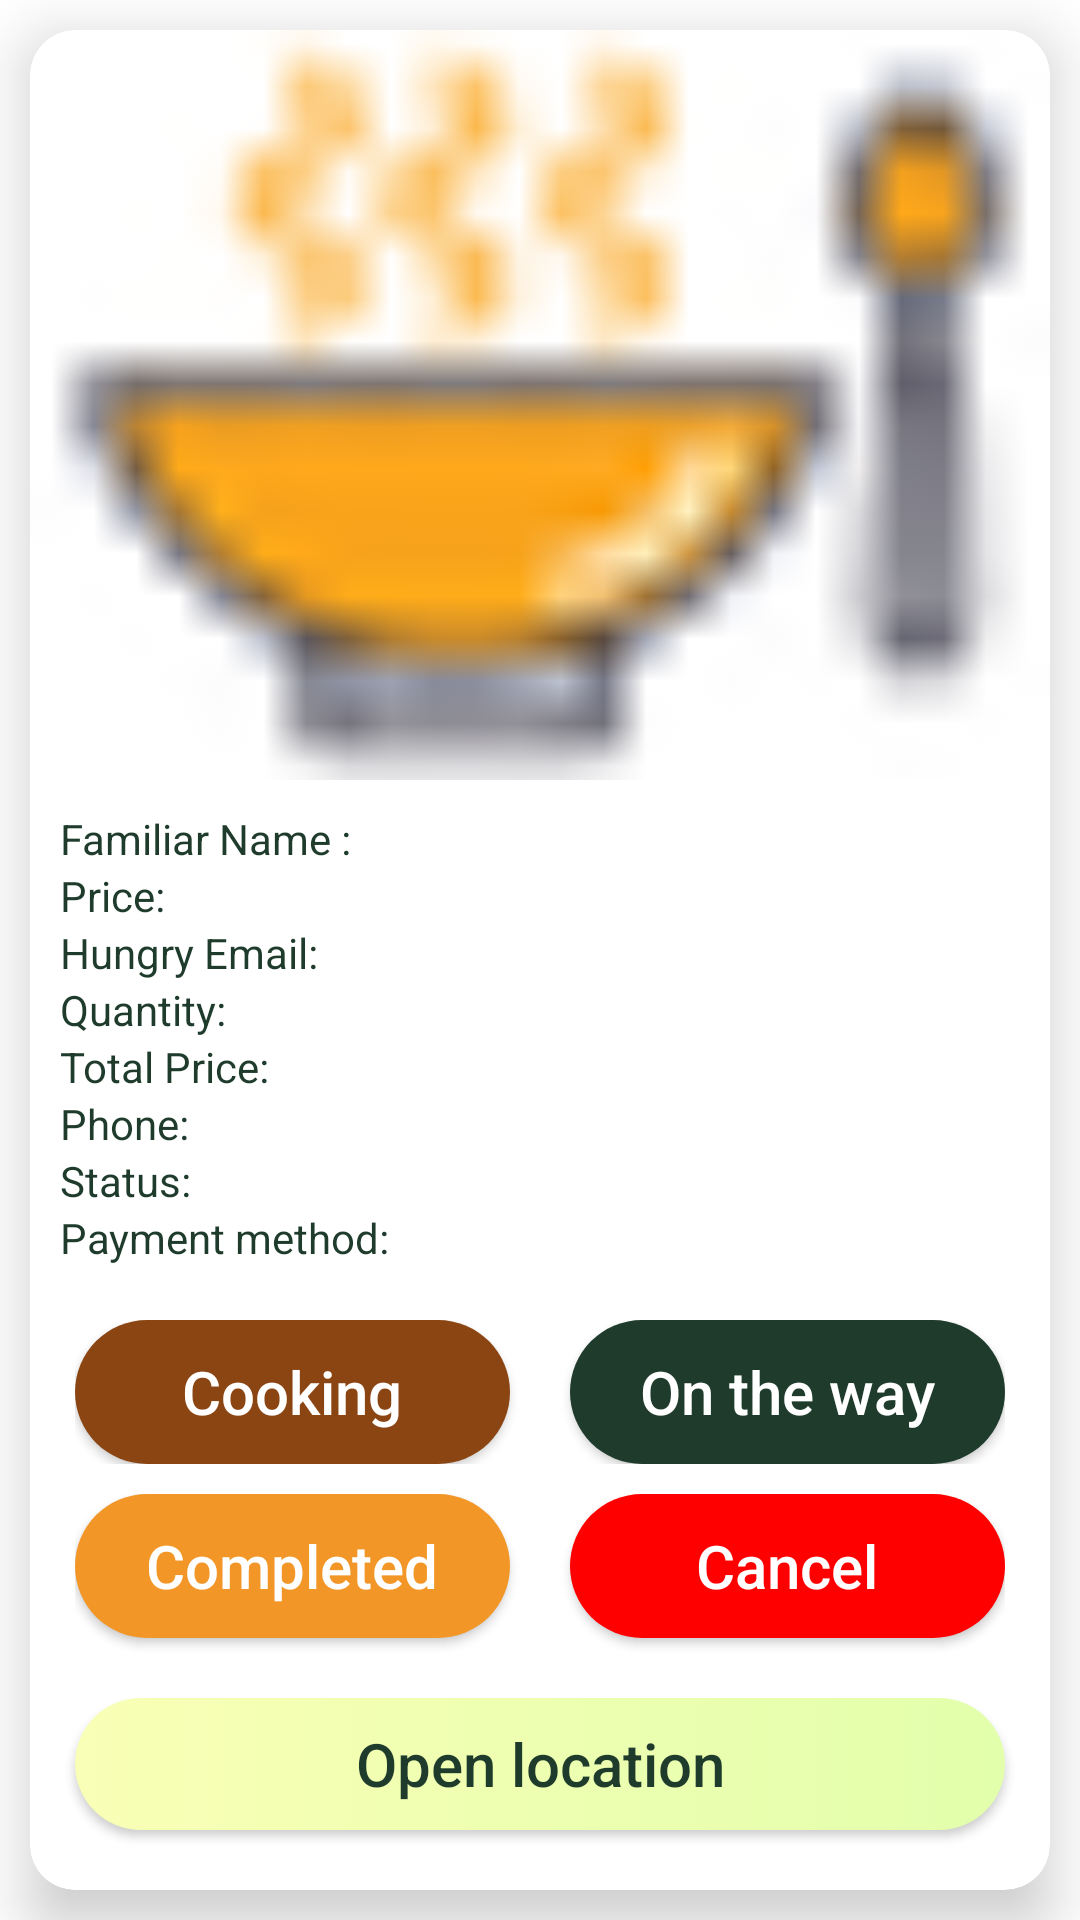

Android layout source for this screen:
<!-- AndroidManifest.xml: application theme Theme.GraduationProject -->
<!-- res/layout/recycle_order_chfe.xml -->
<?xml version="1.0" encoding="utf-8"?>

<LinearLayout xmlns:android="http://schemas.android.com/apk/res/android"
    xmlns:app="http://schemas.android.com/apk/res-auto"
    android:layout_width="match_parent"
    android:layout_height="wrap_content"
    android:layout_margin="10dp"
    android:background="@color/white"
    android:orientation="vertical">

    <androidx.cardview.widget.CardView
        android:id="@+id/order_contener"
        android:layout_width="match_parent"
        android:layout_height="wrap_content"
        android:layout_margin="10dp"
        android:clickable="true"
        android:focusable="true"
        app:cardCornerRadius="15dp"
        app:cardElevation="12dp">

        <LinearLayout
            android:layout_width="match_parent"
            android:layout_height="wrap_content"
            android:orientation="vertical">

            <ImageView
                android:id="@+id/order_image_food"
                android:layout_width="match_parent"
                android:layout_height="250dp"
                android:adjustViewBounds="true"
                android:scaleType="centerCrop"
                android:src="@drawable/food" />

            <LinearLayout
                android:layout_width="match_parent"
                android:layout_height="wrap_content"
                android:orientation="horizontal">

                <LinearLayout
                    android:layout_width="0dp"
                    android:layout_height="wrap_content"
                    android:layout_marginStart="10dp"
                    android:layout_marginTop="10dp"
                    android:layout_weight="1"
                    android:orientation="vertical"
                    android:paddingBottom="18dp">

                    <TextView
                        android:layout_width="match_parent"
                        android:layout_height="wrap_content"
                        android:text="@string/familiar_name"
                        android:textColor="@color/green" />

                    <TextView
                        android:layout_width="match_parent"
                        android:layout_height="wrap_content"
                        android:text="@string/price"
                        android:textColor="@color/green" />

                    <TextView
                        android:layout_width="match_parent"
                        android:layout_height="wrap_content"
                        android:text="@string/hungry_email"
                        android:textColor="@color/green" />

                    <TextView
                        android:layout_width="match_parent"
                        android:layout_height="wrap_content"
                        android:text="@string/quantity"
                        android:textColor="@color/green" />

                    <TextView
                        android:layout_width="match_parent"
                        android:layout_height="wrap_content"
                        android:text="@string/total_price"
                        android:textColor="@color/green" />

                    <TextView
                        android:layout_width="match_parent"
                        android:layout_height="wrap_content"
                        android:text="@string/phone"
                        android:textColor="@color/green" />


                    <TextView
                        android:layout_width="match_parent"
                        android:layout_height="wrap_content"
                        android:text="@string/status"
                        android:textColor="@color/green" />

                    <TextView
                        android:layout_width="match_parent"
                        android:layout_height="wrap_content"
                        android:text="@string/payment_method"
                        android:textColor="@color/green" />

                </LinearLayout>

                <LinearLayout
                    android:layout_width="0dp"
                    android:layout_height="wrap_content"
                    android:layout_marginStart="10dp"
                    android:layout_marginTop="10dp"
                    android:layout_weight="1"
                    android:orientation="vertical"
                    android:paddingBottom="18dp">

                    <TextView
                        android:id="@+id/order_familiar_name"
                        android:layout_width="match_parent"
                        android:layout_height="wrap_content"
                        android:textColor="@color/green" />

                    <TextView
                        android:id="@+id/order_price"
                        android:layout_width="match_parent"
                        android:layout_height="wrap_content"
                        android:textColor="@color/green" />

                    <TextView
                        android:id="@+id/order_HungryEmail"
                        android:layout_width="match_parent"
                        android:layout_height="wrap_content"
                        android:textColor="@color/green" />

                    <TextView
                        android:id="@+id/order_quantity"
                        android:layout_width="match_parent"
                        android:layout_height="wrap_content"
                        android:textColor="@color/green" />

                    <TextView
                        android:id="@+id/order_total"
                        android:layout_width="match_parent"
                        android:layout_height="wrap_content"
                        android:textColor="@color/green" />

                    <TextView
                        android:id="@+id/phone_number"
                        android:layout_width="match_parent"
                        android:layout_height="wrap_content"
                        android:textColor="@color/green" />

                    <TextView
                        android:id="@+id/order_status"
                        android:layout_width="match_parent"
                        android:layout_height="wrap_content"
                        android:textAllCaps="false"
                        android:textColor="@color/green" />

                    <TextView
                        android:id="@+id/Order_Type_payment"
                        android:layout_width="match_parent"
                        android:layout_height="wrap_content"
                        android:textAllCaps="false"
                        android:textColor="@color/green" />

                </LinearLayout>
            </LinearLayout>

            <LinearLayout
                android:layout_width="match_parent"
                android:layout_height="wrap_content"
                android:layout_marginStart="15dp"
                android:layout_marginEnd="15dp"
                android:layout_marginBottom="10dp"
                android:orientation="horizontal">

                <Button
                    android:id="@+id/cooking_btn"
                    android:layout_width="match_parent"
                    android:layout_height="wrap_content"
                    android:layout_marginEnd="10dp"
                    android:layout_weight="1"
                    android:background="@drawable/border"
                    android:backgroundTint="@color/brawn"
                    android:text="@string/cooking"
                    android:textAllCaps="false"
                    android:textColor="@color/white"
                    android:textSize="@dimen/size_text_small" />

                <Button
                    android:id="@+id/Order_Accept"
                    android:layout_width="match_parent"
                    android:layout_height="wrap_content"
                    android:layout_marginStart="10dp"
                    android:layout_weight="1"
                    android:background="@drawable/border"
                    android:backgroundTint="@color/green"
                    android:text="@string/on_the_way"
                    android:textAllCaps="false"
                    android:textColor="@color/white"
                    android:textSize="@dimen/size_text_small" />


            </LinearLayout>

            <LinearLayout
                android:layout_width="match_parent"
                android:layout_height="wrap_content"
                android:layout_marginStart="15dp"
                android:layout_marginEnd="15dp"
                android:layout_marginBottom="10dp"
                android:orientation="horizontal">

                <Button
                    android:id="@+id/completedBTN"
                    android:layout_width="match_parent"
                    android:layout_height="wrap_content"
                    android:layout_marginEnd="10dp"
                    android:layout_weight="1"
                    android:background="@drawable/border"
                    android:backgroundTint="#F29727"
                    android:text="@string/completed"
                    android:textAllCaps="false"
                    android:textColor="@color/white"
                    android:textSize="@dimen/size_text_small" />

                <Button
                    android:id="@+id/Order_Cancel"
                    android:layout_width="match_parent"
                    android:layout_height="wrap_content"
                    android:layout_marginStart="10dp"
                    android:layout_marginBottom="10dp"
                    android:layout_weight="1"
                    android:background="@drawable/border"
                    android:backgroundTint="@color/red"
                    android:text="@string/cancel"
                    android:textAllCaps="false"
                    android:textColor="@color/white"
                    android:textSize="@dimen/size_text_small" />

            </LinearLayout>

            <Button
                android:id="@+id/open_location"
                android:layout_width="match_parent"
                android:layout_height="wrap_content"
                android:layout_marginStart="15dp"
                android:layout_marginEnd="15dp"
                android:layout_marginBottom="20dp"
                android:background="@drawable/border"
                android:text="@string/open_location"
                android:textAllCaps="false"
                android:textColor="@color/green"
                android:textSize="20sp" />
        </LinearLayout>
    </androidx.cardview.widget.CardView>
</LinearLayout>
<!-- resources referenced by this layout -->
<resources>
  <color name="brawn">#8B4513</color>
  <color name="green">#1E3B2C</color>
  <color name="red">#FF0000</color>
  <color name="white">#FFFFFFFF</color>
  <dimen name="size_text_small">20sp</dimen>
  <!-- drawable border (drawable) -->
  <?xml version="1.0" encoding="utf-8"?>
  
  <selector xmlns:tools="http://schemas.android.com/tools" xmlns:android="http://schemas.android.com/apk/res/android" tools:ignore="ExtraText">
      <item  android:state_pressed="false" tools:ignore="StateListReachable">
                 <shape android:shape="rectangle">
                       <corners android:radius="@dimen/mar_big" />
                               <gradient android:startColor="@color/Light_yallow"
                           android:endColor="@color/light_green"/>
                 </shape>
      </item>
  
      <item android:state_pressed="true"
            android:drawable="@drawable/presses"/>
  
      </selector>
  <!-- drawable food: png bitmap (drawable, 800058 bytes) -->
  <string name="cancel">Cancel</string>
  <string name="completed">Completed</string>
  <string name="cooking">Cooking</string>
  <string name="familiar_name">Familiar Name :</string>
  <string name="hungry_email">Hungry Email:</string>
  <string name="on_the_way">On the way</string>
  <string name="open_location">Open location</string>
  <string name="payment_method">Payment method:</string>
  <string name="phone">Phone: </string>
  <string name="price">Price:</string>
  <string name="quantity">Quantity:</string>
  <string name="status">Status:</string>
  <string name="total_price">Total Price:</string>
  <style name="Theme.GraduationProject" parent="Theme.AppCompat.Light.NoActionBar">
          
          <item name="colorPrimary">@color/purple_500</item>
          <item name="colorPrimaryVariant">@color/purple_700</item>
          <item name="colorOnPrimary">@color/white</item>
          
          <item name="colorSecondary">@color/teal_200</item>
          <item name="colorSecondaryVariant">@color/teal_700</item>
          <item name="colorOnSecondary">@color/black</item>
          
          <item name="android:statusBarColor">?attr/colorPrimaryVariant</item>
          
      </style>
  <dimen name="mar_big">60dp</dimen>
  <color name="Light_yallow">#F9FFB6</color>
  <color name="light_green">#E2FFAC</color>
  <!-- drawable presses (drawable) -->
  <?xml version="1.0" encoding="utf-8"?>
  
  <selector xmlns:android="http://schemas.android.com/apk/res/android">
          <item>
                  <shape  android:shape="rectangle">
                      <corners android:radius="20dp"/>
                      <gradient
                          android:startColor="@color/white"
                          android:endColor="@color/white"
                          android:centerColor="@color/light_green"/></shape></item>
  </selector>
  <color name="purple_500">#cbdcc55b</color>
  <color name="purple_700">#1E3B2C</color>
  <color name="teal_200">#FF03DAC5</color>
  <color name="teal_700">#FF018786</color>
  <color name="black">#FF000000</color>
</resources>
